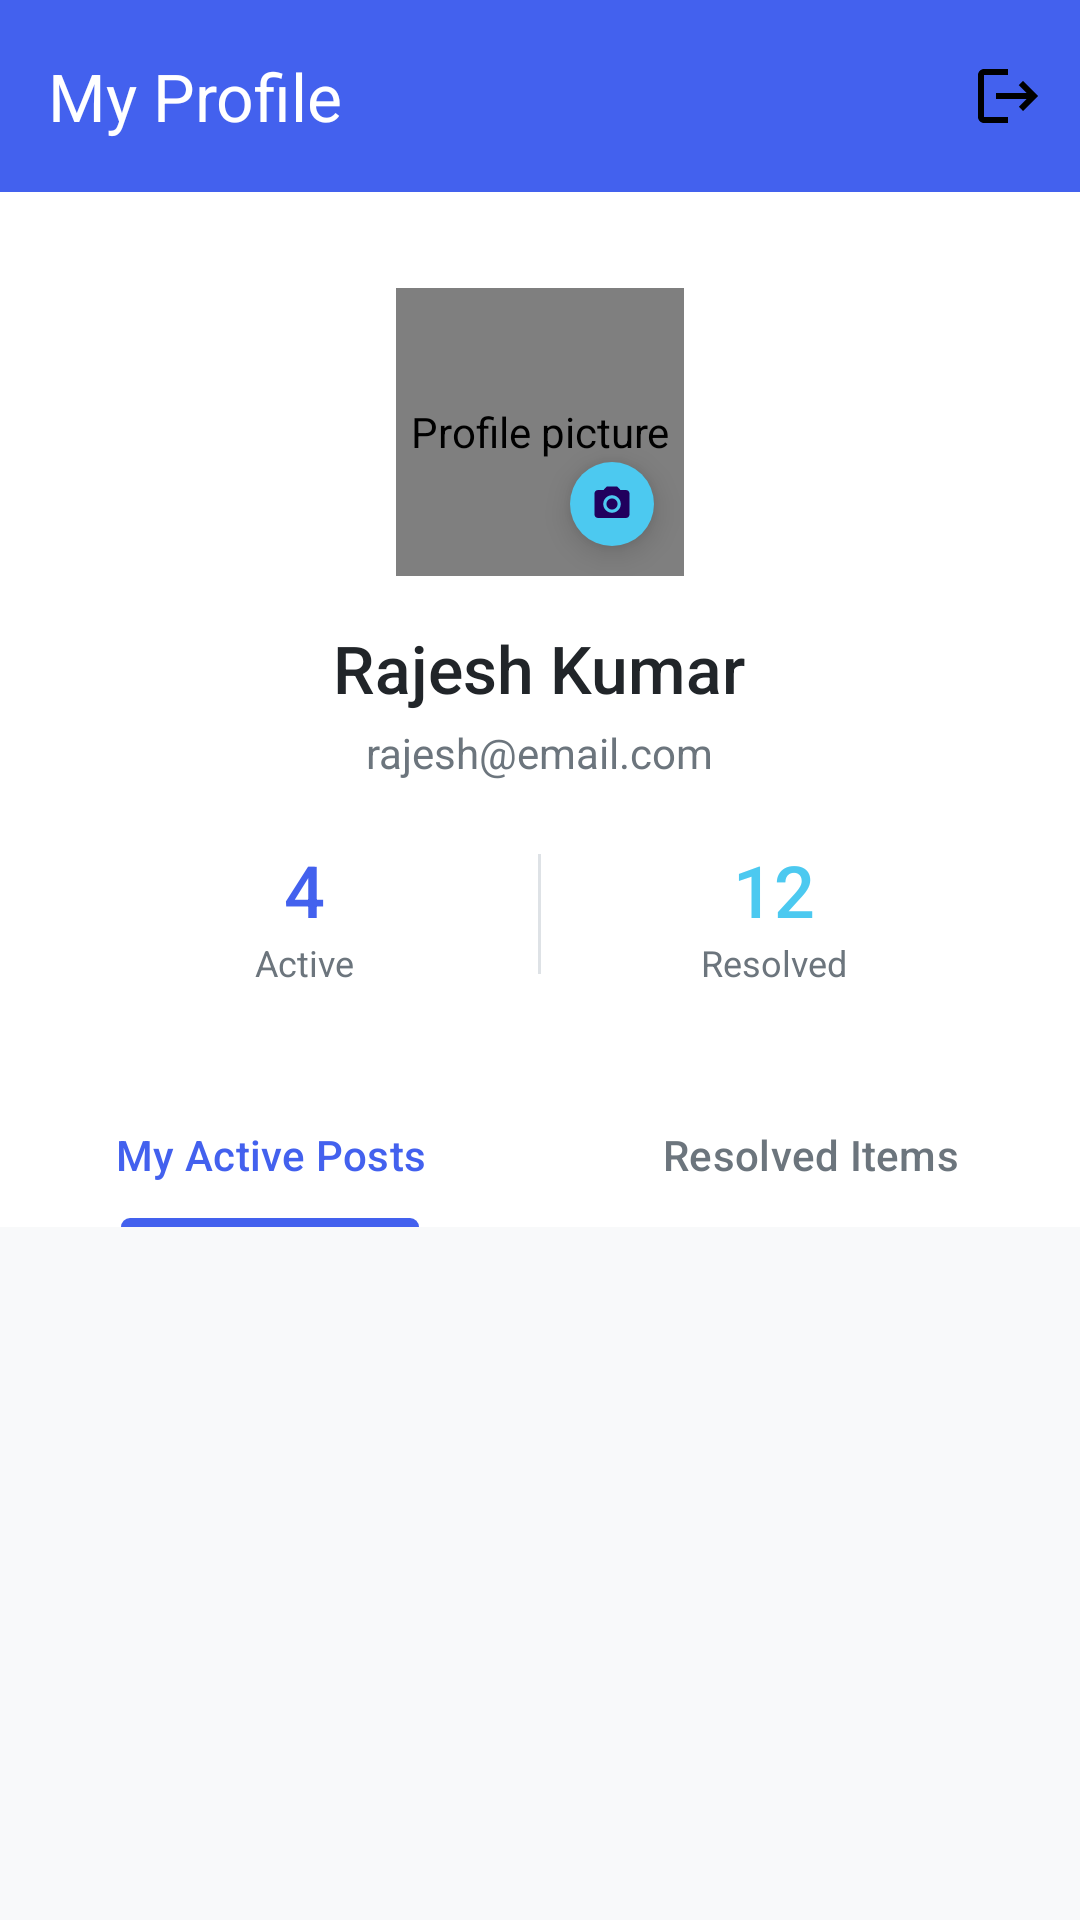

Reconstruct the res/layout file that produces this screen, plus the resources it refers to.
<!-- AndroidManifest.xml: application theme Theme.TraceIt -->
<!-- res/layout/fragment_profile.xml -->
<?xml version="1.0" encoding="utf-8"?>
<androidx.coordinatorlayout.widget.CoordinatorLayout
    xmlns:android="http://schemas.android.com/apk/res/android"
    xmlns:app="http://schemas.android.com/apk/res-auto"
    android:layout_width="match_parent"
    android:layout_height="match_parent"
    android:background="@color/md_background">

    <com.google.android.material.appbar.AppBarLayout
        android:layout_width="match_parent"
        android:layout_height="wrap_content">

        <com.google.android.material.appbar.MaterialToolbar
            android:id="@+id/toolbarProfile"
            android:layout_width="match_parent"
            android:layout_height="?attr/actionBarSize"
            android:background="@color/md_primary"
            app:title="My Profile"
            app:titleTextColor="@color/white"
            app:menu="@menu/profile_menu" />

    </com.google.android.material.appbar.AppBarLayout>

    <androidx.core.widget.NestedScrollView
        android:layout_width="match_parent"
        android:layout_height="match_parent"
        app:layout_behavior="@string/appbar_scrolling_view_behavior">

        <LinearLayout
            android:layout_width="match_parent"
            android:layout_height="wrap_content"
            android:orientation="vertical">

            <LinearLayout
                android:layout_width="match_parent"
                android:layout_height="wrap_content"
                android:orientation="vertical"
                android:gravity="center"
                android:background="@color/white"
                android:paddingVertical="32dp"
                android:paddingHorizontal="24dp">

                <FrameLayout
                    android:layout_width="96dp"
                    android:layout_height="96dp">

                    <de.hdodenhof.circleimageview.CircleImageView
                        android:id="@+id/ivProfilePic"
                        android:layout_width="96dp"
                        android:layout_height="96dp"
                        android:src="@drawable/ic_default_avatar"
                        app:civ_border_width="3dp"
                        app:civ_border_color="@color/md_primary"
                        android:contentDescription="Profile picture" />

                    <com.google.android.material.floatingactionbutton.FloatingActionButton
                        android:id="@+id/fabEditAvatar"
                        android:layout_width="28dp"
                        android:layout_height="28dp"
                        android:src="@drawable/ic_camera_small"
                        app:fabCustomSize="28dp"
                        app:maxImageSize="14dp"
                        android:layout_gravity="bottom|end"
                        app:backgroundTint="@color/md_secondary"
                        android:contentDescription="Edit profile picture" />
                </FrameLayout>

                <TextView
                    android:id="@+id/tvProfileName"
                    android:layout_width="wrap_content"
                    android:layout_height="wrap_content"
                    android:text="Rajesh Kumar"
                    android:textSize="22sp"
                    android:fontFamily="sans-serif-medium"
                    android:textColor="@color/text_primary"
                    android:layout_marginTop="16dp" />

                <TextView
                    android:id="@+id/tvProfileEmail"
                    android:layout_width="wrap_content"
                    android:layout_height="wrap_content"
                    android:text="rajesh@email.com"
                    android:textSize="14sp"
                    android:textColor="@color/text_secondary"
                    android:layout_marginTop="4dp" />

                <LinearLayout
                    android:layout_width="match_parent"
                    android:layout_height="wrap_content"
                    android:orientation="horizontal"
                    android:gravity="center"
                    android:layout_marginTop="20dp">

                    <LinearLayout
                        android:layout_width="0dp"
                        android:layout_height="wrap_content"
                        android:layout_weight="1"
                        android:orientation="vertical"
                        android:gravity="center">
                        <TextView
                            android:id="@+id/tvActiveCount"
                            android:layout_width="wrap_content"
                            android:layout_height="wrap_content"
                            android:text="4"
                            android:textSize="24sp"
                            android:fontFamily="sans-serif-medium"
                            android:textColor="@color/md_primary" />
                        <TextView
                            android:layout_width="wrap_content"
                            android:layout_height="wrap_content"
                            android:text="Active"
                            android:textSize="12sp"
                            android:textColor="@color/text_secondary" />
                    </LinearLayout>

                    <View
                        android:layout_width="1dp"
                        android:layout_height="40dp"
                        android:background="@color/divider" />

                    <LinearLayout
                        android:layout_width="0dp"
                        android:layout_height="wrap_content"
                        android:layout_weight="1"
                        android:orientation="vertical"
                        android:gravity="center">
                        <TextView
                            android:id="@+id/tvResolvedCount"
                            android:layout_width="wrap_content"
                            android:layout_height="wrap_content"
                            android:text="12"
                            android:textSize="24sp"
                            android:fontFamily="sans-serif-medium"
                            android:textColor="@color/md_secondary" />
                        <TextView
                            android:layout_width="wrap_content"
                            android:layout_height="wrap_content"
                            android:text="Resolved"
                            android:textSize="12sp"
                            android:textColor="@color/text_secondary" />
                    </LinearLayout>

                </LinearLayout>
            </LinearLayout>

            <com.google.android.material.tabs.TabLayout
                android:id="@+id/tabLayout"
                android:layout_width="match_parent"
                android:layout_height="wrap_content"
                android:background="@color/white"
                app:tabIndicatorColor="@color/md_primary"
                app:tabSelectedTextColor="@color/md_primary"
                app:tabTextColor="@color/text_secondary">

                <com.google.android.material.tabs.TabItem
                    android:layout_width="wrap_content"
                    android:layout_height="wrap_content"
                    android:text="@string/my_active_posts" />

                <com.google.android.material.tabs.TabItem
                    android:layout_width="wrap_content"
                    android:layout_height="wrap_content"
                    android:text="@string/resolved_items" />
            </com.google.android.material.tabs.TabLayout>

            <androidx.recyclerview.widget.RecyclerView
                android:id="@+id/recyclerUserPosts"
                android:layout_width="match_parent"
                android:layout_height="wrap_content"
                android:nestedScrollingEnabled="false"
                android:paddingHorizontal="12dp"
                android:paddingTop="8dp"
                android:paddingBottom="80dp"
                android:clipToPadding="false" />

        </LinearLayout>
    </androidx.core.widget.NestedScrollView>

</androidx.coordinatorlayout.widget.CoordinatorLayout>
<!-- resources referenced by this layout -->
<resources>
  <color name="divider">#DEE2E6</color>
  <color name="md_background">#F8F9FA</color>
  <color name="md_primary">#4361EE</color>
  <color name="md_secondary">#4CC9F0</color>
  <color name="text_primary">#212529</color>
  <color name="text_secondary">#6C757D</color>
  <!-- drawable ic_camera_small (drawable) -->
  <vector xmlns:android="http://schemas.android.com/apk/res/android" android:width="24dp" android:height="24dp" android:viewportWidth="24" android:viewportHeight="24"><path android:fillColor="#000000" android:pathData="M12,12m-3.2,0a3.2,3.2 0,1 1,6.4 0a3.2,3.2 0,1 1,-6.4 0"/><path android:fillColor="#000000" android:pathData="M9,2L7.17,4H4C2.9,4 2,4.9 2,6v12c0,1.1 0.9,2 2,2h16c1.1,0 2,-0.9 2,-2V6c0,-1.1 -0.9,-2 -2,-2h-3.17L15,2H9zm3,15c-2.76,0 -5,-2.24 -5,-5s2.24,-5 5,-5 5,2.24 5,5 -2.24,5 -5,5z"/></vector>
  <!-- drawable ic_default_avatar (drawable) -->
  <vector xmlns:android="http://schemas.android.com/apk/res/android" android:width="24dp" android:height="24dp" android:viewportWidth="24" android:viewportHeight="24"><path android:fillColor="#000000" android:pathData="M12,12c2.21,0 4,-1.79 4,-4s-1.79,-4 -4,-4 -4,1.79 -4,4 1.79,4 4,4zm0,2c-2.67,0 -8,1.34 -8,4v2h16v-2c0,-2.66 -5.33,-4 -8,-4z"/></vector>
  <string name="my_active_posts">My Active Posts</string>
  <string name="resolved_items">Resolved Items</string>
  <style name="Theme.TraceIt" parent="Base.Theme.TraceIt" />
  <style name="Base.Theme.TraceIt" parent="Theme.Material3.DayNight.NoActionBar">
          
          <item name="colorPrimary">@color/md_primary</item>
          <item name="colorOnPrimary">@color/white</item>
          <item name="colorSecondary">@color/md_secondary</item>
          <item name="colorOnSecondary">@color/text_primary</item>
          <item name="android:statusBarColor">@color/md_primary</item>
          <item name="android:windowBackground">@color/md_background</item>
      </style>
  <!-- not gathered from this repository: default colours our renderer supplied (Android Studio template values) -->
  <color name="white">#FFFFFFFF</color>
</resources>
